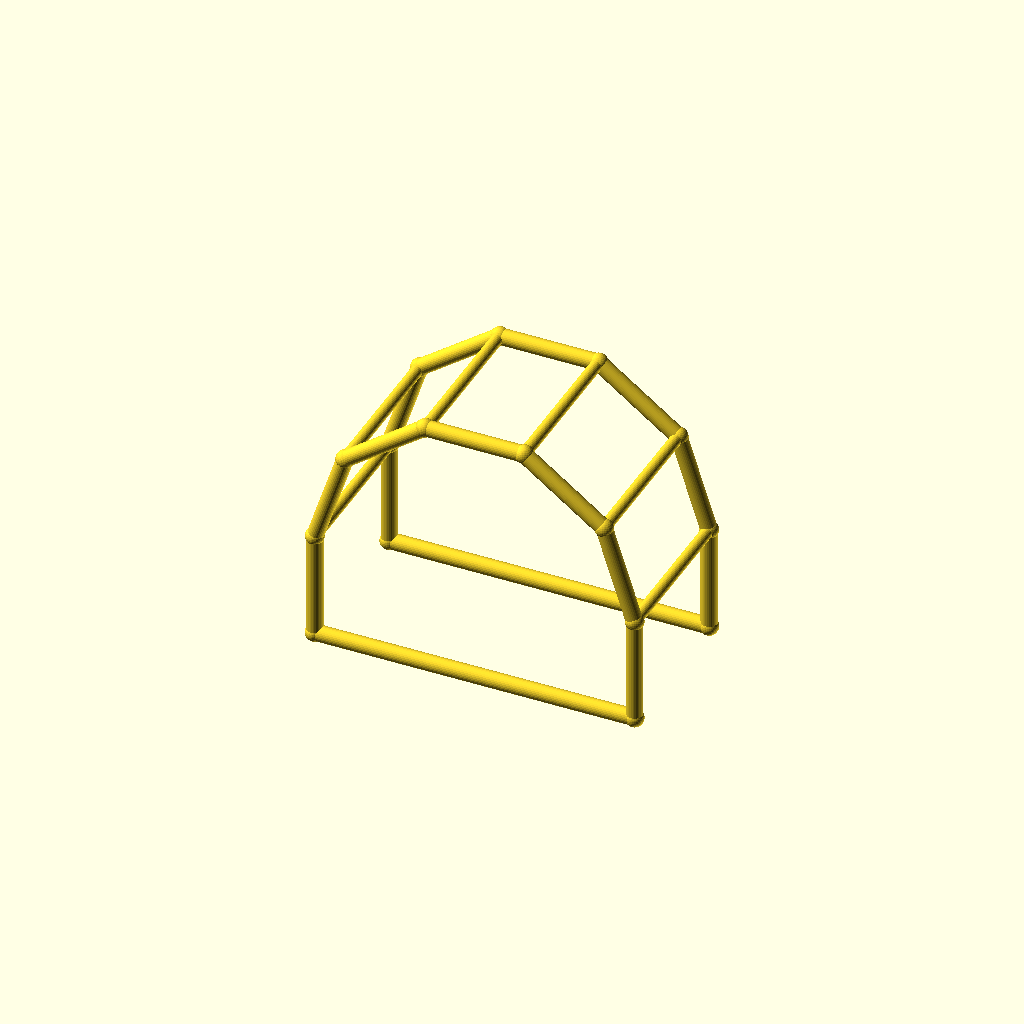
Cell 1: the model at its default parameters.
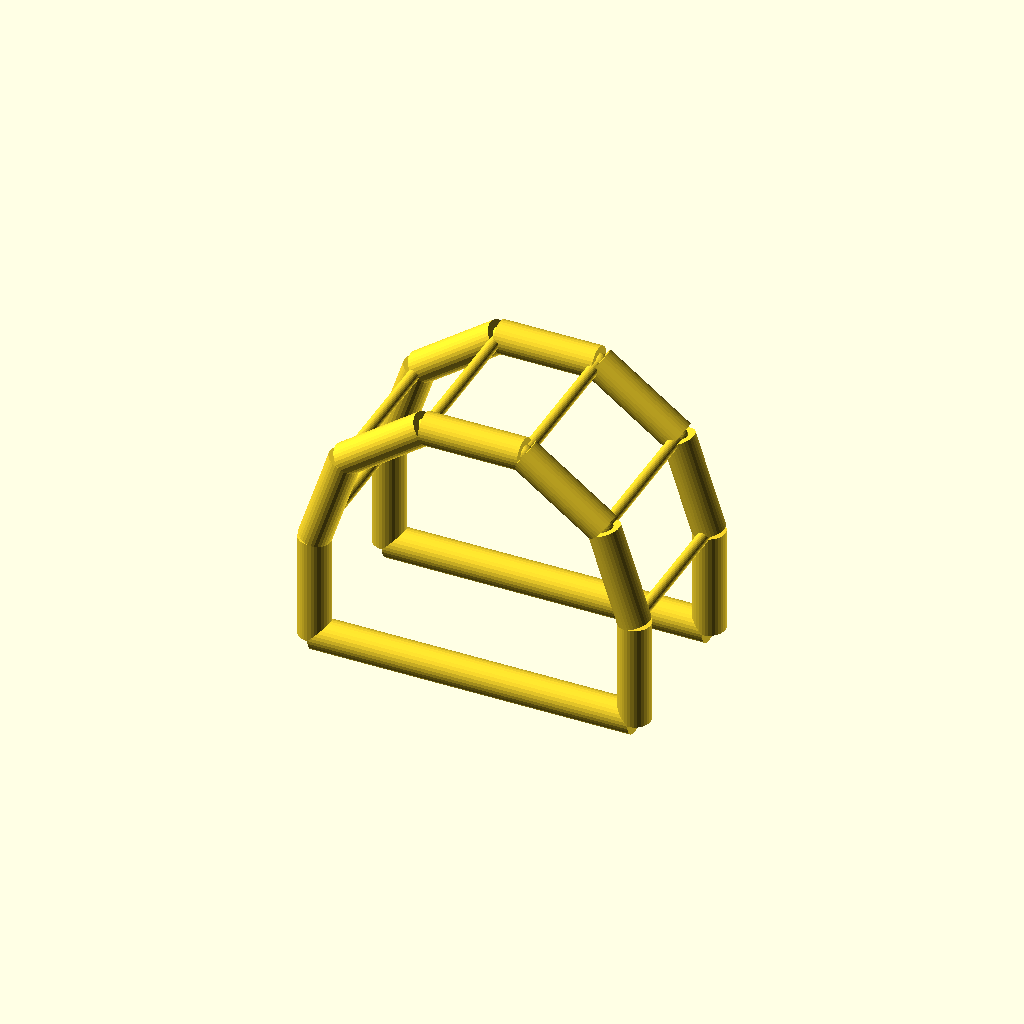
Cell 2: chord_r = 6 (everything else at default).
All cells are drawn from one camera (rotation 55°, 0°, 25°, orthographic, colour scheme Cornfield), so only the parameter changes between them.
Source of the model, optional_data/data/wire4/pergola/scene_0100.scad:
$fn = 32;

// ----------------------------------------------------------------------
// Pergola arch: 5-segment arches, span 120 mm
// ----------------------------------------------------------------------

// --- parameters (mm) ---
span = 120;               // arch span, X
post_h = 40;              // post height
arch_r = 60;              // arch radius
depth = 60;               // frame spacing, Y
chord_r = 3;              // arch and post member radius
brace_r = 2.2;            // purlin member radius
joint_r = 3.4;            // joint ball radius

bbox_x = 126.8;  // overall X, joints included
bbox_y = 66.8;  // overall Y, joints included
bbox_z = 103.86;  // overall Z, joints included
chord_d = 2 * chord_r;  // arch stock diameter
brace_d = 2 * brace_r;  // purlin stock diameter
nodes = [[0.0, 0.0, 0.0], [120.0, 0.0, 0.0], [0.0, 0.0, 40.0], [11.459, 0.0, 75.2671], [41.459, 0.0, 97.0634], [78.541, 0.0, 97.0634], [108.541, 0.0, 75.2671], [120.0, 0.0, 40.0], [0.0, 60.0, 0.0], [120.0, 60.0, 0.0], [0.0, 60.0, 40.0], [11.459, 60.0, 75.2671], [41.459, 60.0, 97.0634], [78.541, 60.0, 97.0634], [108.541, 60.0, 75.2671], [120.0, 60.0, 40.0]];

module member(a, b, r) {
  /* round stock from joint a to joint b, ends buried in the joint balls */
  d = b - a;
  length = norm(d);
  translate(a) rotate([0, acos(d[2] / length), atan2(d[1], d[0])])
    cylinder(h = length, r = r);
}

module joint(p, r) {
  /* ball at the joint centre, fatter than every member meeting there */
  translate(p) sphere(r = r);
}

/* members - each call is one graph edge */
member(nodes[0], nodes[2], chord_r);
member(nodes[1], nodes[7], chord_r);
member(nodes[0], nodes[1], chord_r);
member(nodes[2], nodes[3], chord_r);
member(nodes[3], nodes[4], chord_r);
member(nodes[4], nodes[5], chord_r);
member(nodes[5], nodes[6], chord_r);
member(nodes[6], nodes[7], chord_r);
member(nodes[8], nodes[10], chord_r);
member(nodes[9], nodes[15], chord_r);
member(nodes[8], nodes[9], chord_r);
member(nodes[10], nodes[11], chord_r);
member(nodes[11], nodes[12], chord_r);
member(nodes[12], nodes[13], chord_r);
member(nodes[13], nodes[14], chord_r);
member(nodes[14], nodes[15], chord_r);
member(nodes[2], nodes[10], brace_r);
member(nodes[3], nodes[11], brace_r);
member(nodes[4], nodes[12], brace_r);
member(nodes[5], nodes[13], brace_r);
member(nodes[6], nodes[14], brace_r);
member(nodes[7], nodes[15], brace_r);

/* joint balls */
for (p = nodes) joint(p, joint_r);
Customizer parameters (derived from the source; name, type, default, range or options):
span: number, default 120
post_h: number, default 40
arch_r: number, default 60
depth: number, default 60
chord_r: number, default 3
brace_r: number, default 2.2
joint_r: number, default 3.4
bbox_x: number, default 126.8
bbox_y: number, default 66.8
bbox_z: number, default 103.86
